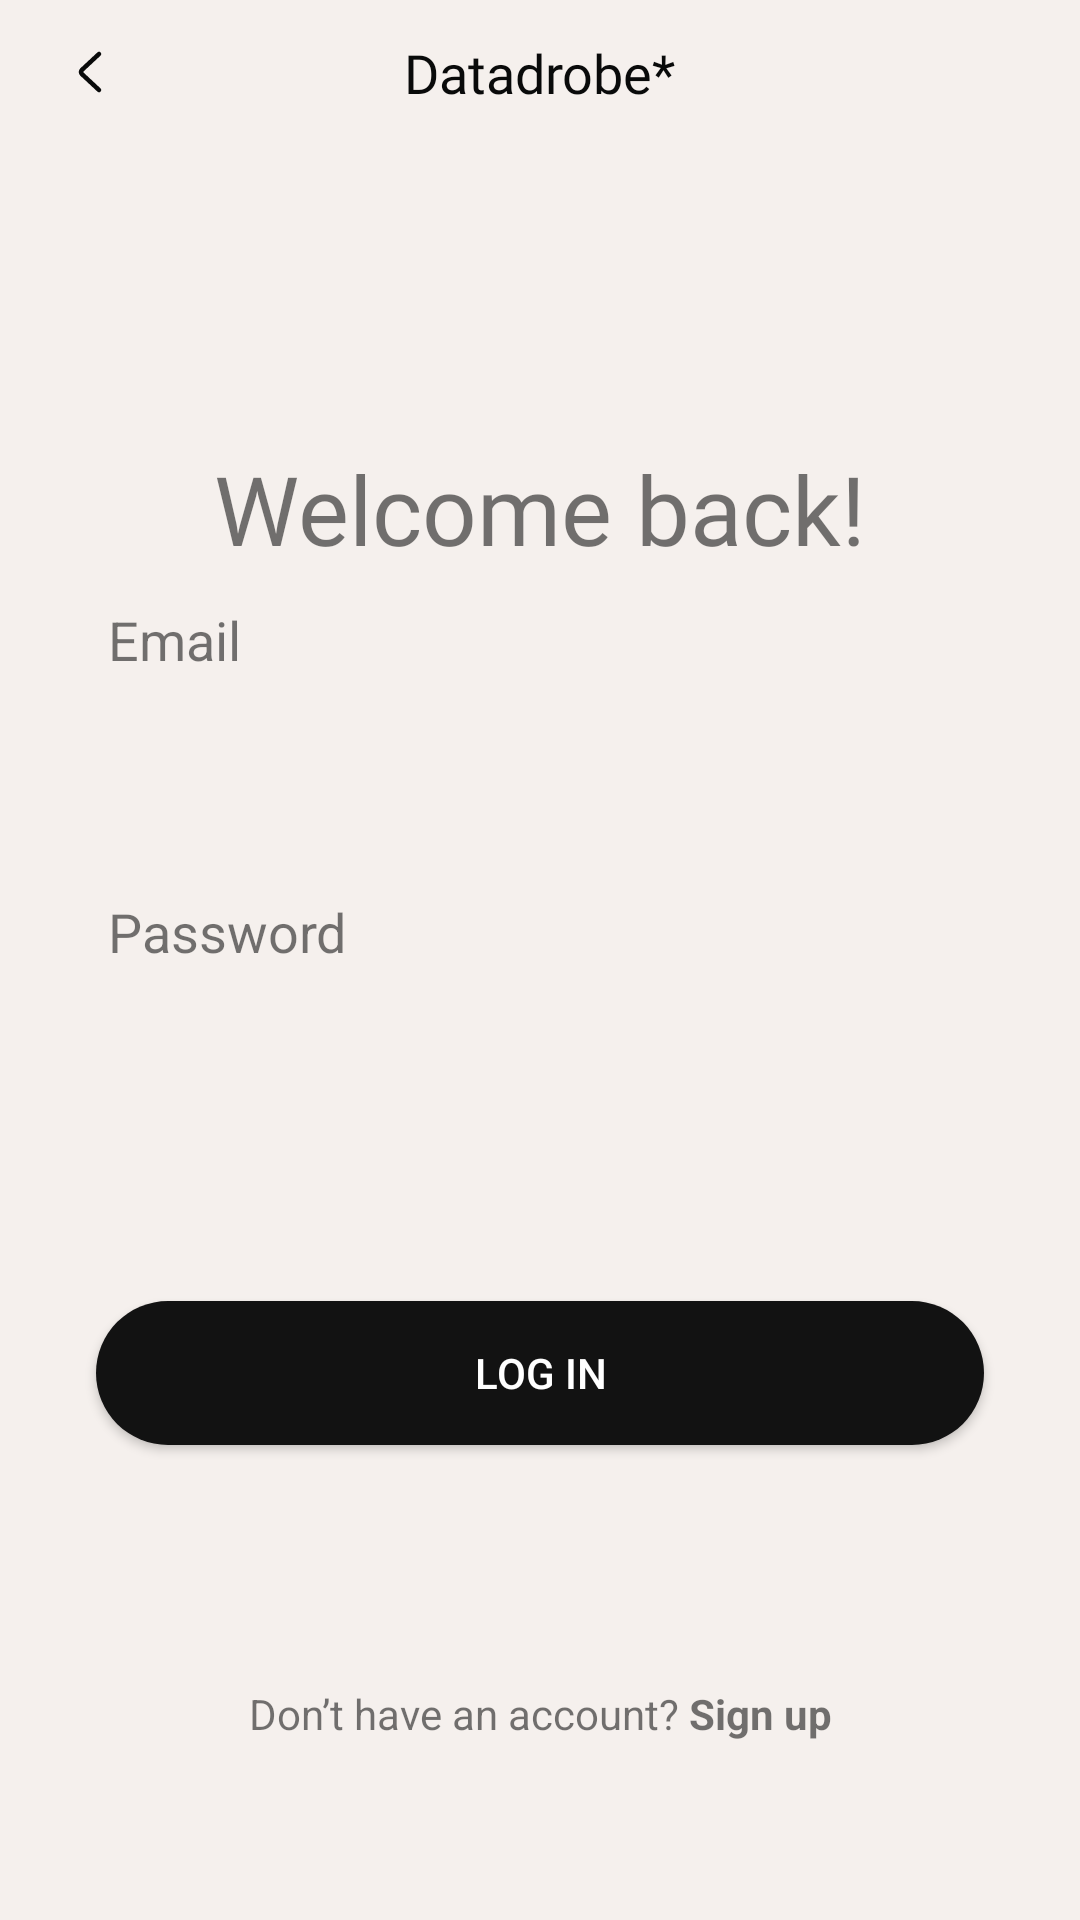

Layout XML and referenced resources for this Android screen:
<!-- AndroidManifest.xml: application theme Theme.Datadrobe -->
<!-- res/layout/activity_login.xml -->
<?xml version="1.0" encoding="utf-8"?>
<androidx.constraintlayout.widget.ConstraintLayout xmlns:android="http://schemas.android.com/apk/res/android"
    xmlns:app="http://schemas.android.com/apk/res-auto"
    xmlns:tools="http://schemas.android.com/tools"
    android:layout_width="match_parent"
    android:layout_height="match_parent"
    android:background="#F5F0ED"
    tools:context=".Login">

    <androidx.constraintlayout.widget.ConstraintLayout
        android:id="@+id/constraintLayout"
        android:layout_width="0dp"
        android:layout_height="48dp"
        app:layout_constraintEnd_toEndOf="parent"
        app:layout_constraintStart_toStartOf="parent"
        app:layout_constraintTop_toTopOf="parent">

        <ImageView
            android:id="@+id/imageView2"
            android:layout_width="wrap_content"
            android:layout_height="wrap_content"
            android:layout_marginStart="6dp"
            android:onClick="backPress"
            android:padding="12dp"
            android:src="@drawable/left_actionable"
            app:layout_constraintBottom_toBottomOf="parent"
            app:layout_constraintStart_toStartOf="parent"
            app:layout_constraintTop_toTopOf="parent" />

        <TextView
            android:id="@+id/textView2"
            android:layout_width="wrap_content"
            android:layout_height="wrap_content"
            android:fontFamily="@font/bagnard"
            android:text="Datadrobe*"
            android:textColor="#090A0A"
            android:textSize="18sp"
            app:layout_constraintBottom_toBottomOf="parent"
            app:layout_constraintEnd_toEndOf="parent"
            app:layout_constraintStart_toStartOf="parent"
            app:layout_constraintTop_toTopOf="parent" />

    </androidx.constraintlayout.widget.ConstraintLayout>

    <TextView
        android:id="@+id/welcome"
        android:layout_width="wrap_content"
        android:layout_height="wrap_content"
        android:layout_marginTop="100dp"
        android:fontFamily="@font/bagnard"
        android:text="Welcome back!"
        android:textSize="32sp"
        app:layout_constraintEnd_toEndOf="parent"
        app:layout_constraintStart_toStartOf="parent"
        app:layout_constraintTop_toBottomOf="@+id/constraintLayout" />

    <EditText
        android:id="@+id/emailInput"
        android:layout_width="335dp"
        android:layout_height="56dp"
        android:layout_marginTop="5dp"
        android:background="@drawable/input_text_field"
        android:ems="10"
        android:inputType="textEmailAddress"
        android:paddingStart="10dp"
        android:paddingEnd="10dp"
        app:layout_constraintEnd_toEndOf="parent"
        app:layout_constraintStart_toStartOf="parent"
        app:layout_constraintTop_toBottomOf="@+id/textView6" />

    <TextView
        android:id="@+id/textView6"
        android:layout_width="wrap_content"
        android:layout_height="wrap_content"
        android:layout_marginStart="36dp"
        android:layout_marginTop="10dp"
        android:text="Email"
        android:textSize="18sp"
        app:layout_constraintStart_toStartOf="parent"
        app:layout_constraintTop_toBottomOf="@+id/welcome" />

    <TextView
        android:id="@+id/textView7"
        android:layout_width="wrap_content"
        android:layout_height="wrap_content"
        android:layout_marginStart="36dp"
        android:layout_marginTop="12dp"
        android:text="Password"
        android:textSize="18sp"
        app:layout_constraintStart_toStartOf="parent"
        app:layout_constraintTop_toBottomOf="@+id/emailInput" />

    <EditText
        android:id="@+id/passwordInput"
        android:layout_width="335dp"
        android:layout_height="56dp"
        android:layout_marginTop="5dp"
        android:background="@drawable/input_text_field"
        android:ems="10"
        android:inputType="textPassword"
        android:paddingStart="10dp"
        android:paddingEnd="10dp"
        app:layout_constraintEnd_toEndOf="parent"
        app:layout_constraintStart_toStartOf="parent"
        app:layout_constraintTop_toBottomOf="@+id/textView7" />

    <TextView
        android:id="@+id/textView8"
        android:layout_width="wrap_content"
        android:layout_height="wrap_content"
        android:layout_marginTop="80dp"
        android:text="@string/signup"
        app:layout_constraintEnd_toEndOf="parent"
        app:layout_constraintStart_toStartOf="parent"
        app:layout_constraintTop_toBottomOf="@+id/button123" />

    <Button
        android:id="@+id/button123"
        android:layout_width="0dp"
        android:layout_height="wrap_content"
        android:layout_marginStart="32dp"
        android:layout_marginTop="50dp"
        android:layout_marginEnd="32dp"
        android:background="@drawable/round_button_black"
        android:onClick="realLogin"
        android:text="Log in"
        android:textColor="#ffffff"
        app:layout_constraintEnd_toEndOf="parent"
        app:layout_constraintStart_toStartOf="parent"
        app:layout_constraintTop_toBottomOf="@+id/passwordInput" />
</androidx.constraintlayout.widget.ConstraintLayout>
<!-- resources referenced by this layout -->
<resources>
  <!-- drawable left_actionable (drawable) -->
  <vector xmlns:android="http://schemas.android.com/apk/res/android"
      android:width="24dp"
      android:height="24dp"
      android:viewportWidth="24"
      android:viewportHeight="24">
    <path
        android:pathData="M15,18L9.315,12.707C8.895,12.317 8.895,11.683 9.315,11.293L15,6"
        android:strokeWidth="1.5"
        android:fillColor="#00000000"
        android:strokeColor="#090A0A"
        android:strokeLineCap="round"/>
  </vector>
  <!-- drawable round_button_black (drawable) -->
  <?xml version="1.0" encoding="utf-8"?>
      <shape xmlns:android="http://schemas.android.com/apk/res/android">
          <corners  android:radius="100dp"/>
          <solid android:color="#121212"></solid>
      </shape>
  <string name="signup">Don’t have an account? <b>Sign up</b></string>
  <style name="Theme.Datadrobe" parent="android:Theme.Material.Light.NoActionBar" />
</resources>
